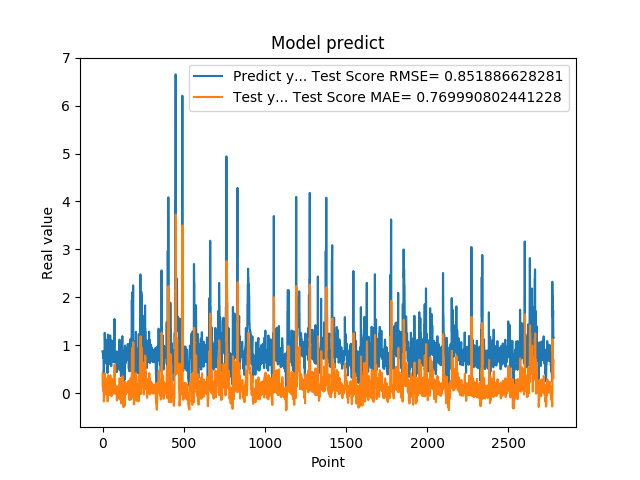

Data behind this chart, as committed beside it:
8.723750114440917969e-01, 4.072881029120912211e-01
8.723750114440917969e-01, 1.349265255816569642e-01
8.355640172958374023e-01, 1.425606197842484157e-01
7.321749925613403320e-01, 1.174574772986103216e-01
7.321749925613403320e-01, 4.747887864061261370e-02
7.640249729156494141e-01, 4.934901727849697745e-02
7.640249729156494141e-01, 7.115244280747340389e-02
4.072830080986022949e-01, 7.057373821659554403e-02
4.752210080623625599e-01, -1.745984732891781022e-01
4.752210080623625599e-01, -1.217519680529715875e-01
8.781340122222900391e-01, -1.228825929383858123e-01
8.781340122222900391e-01, 1.538429974667037958e-01
7.414129972457885742e-01, 1.463774788433860885e-01
1.258002042770385520e+00, 5.302611689212273494e-02
1.258002042770385520e+00, 4.065930600210685975e-01
1.069700956344604492e+00, 3.960633663239974678e-01
1.069700956344604492e+00, 2.690721104869828739e-01
7.274609804153442383e-01, 2.728043894363207933e-01
7.892770171165466309e-01, 3.997871275829430887e-02
7.892770171165466309e-01, 8.851104345333532519e-02
6.237750053405761719e-01, 8.738098081795843408e-02
6.237750053405761719e-01, -2.601097695878830385e-02
6.914690136909484863e-01, -2.310388945038678934e-02
8.557710051536558948e-01, 2.338364641869966273e-02
8.557710051536558948e-01, 1.346001851760900980e-01
7.093830108642578125e-01, 1.315507983750456300e-01
7.093830108642578125e-01, 3.150819610167845952e-02
1.014547944068908691e+00, 3.414268219806652210e-02
1.115731000900268555e+00, 2.423964318479832625e-01
1.115731000900268555e+00, 3.050410231160876062e-01
4.182830154895783026e-01, 3.030274727247167510e-01
4.182830154895783026e-01, -1.729820042868693286e-01
1.002280950546264648e+00, -1.612709704085854567e-01
1.218860983848571777e+00, 2.395550261684668281e-01
1.218860983848571777e+00, 3.749324511436760154e-01
1.143296003341674805e+00, 3.705246567608571073e-01
1.143296003341674805e+00, 3.195768628103718978e-01
6.528189778327941895e-01, 3.210978175901670340e-01
6.746559739112854004e-01, -1.243633471653104658e-02
6.746559739112854004e-01, 1.133177712828917216e-02
6.009536385536193848e-01, 1.094490251961420524e-02
6.009536385536193848e-01, -3.967831894984256980e-02
6.694570183753967285e-01, -3.839667650466461329e-02
6.538079977035522461e-01, 8.678859585662643955e-03
6.538079977035522461e-01, -3.274109016733999043e-03
7.814120054244995117e-01, -2.998191591991869898e-03
7.814120054244995117e-01, 8.447061330277468028e-02
1.206303954124450906e+00, 8.214814662308236870e-02
8.469259738922119141e-01, 3.708952813578231256e-01
8.469259738922119141e-01, 1.189260178464760648e-01
8.286409974098205566e-01, 1.256826122363788045e-01
8.286409974098205566e-01, 1.132056134148393817e-01
6.482390165328979492e-01, 1.135444660815661394e-01
5.623700022697448730e-01, -9.918205839471356394e-03
5.623700022697448730e-01, -6.575768562782331739e-02
7.183309793472290039e-01, -6.428124081902644726e-02
7.183309793472290039e-01, 4.289969285274239374e-02
1.099647998809814453e+00, 4.011435481724950208e-02
9.541710019111632191e-01, 2.999734761915949233e-01
9.541710019111632191e-01, 1.938869430675422834e-01
7.290139794349670410e-01, 1.966836661689987942e-01
... 2,719 more rows
